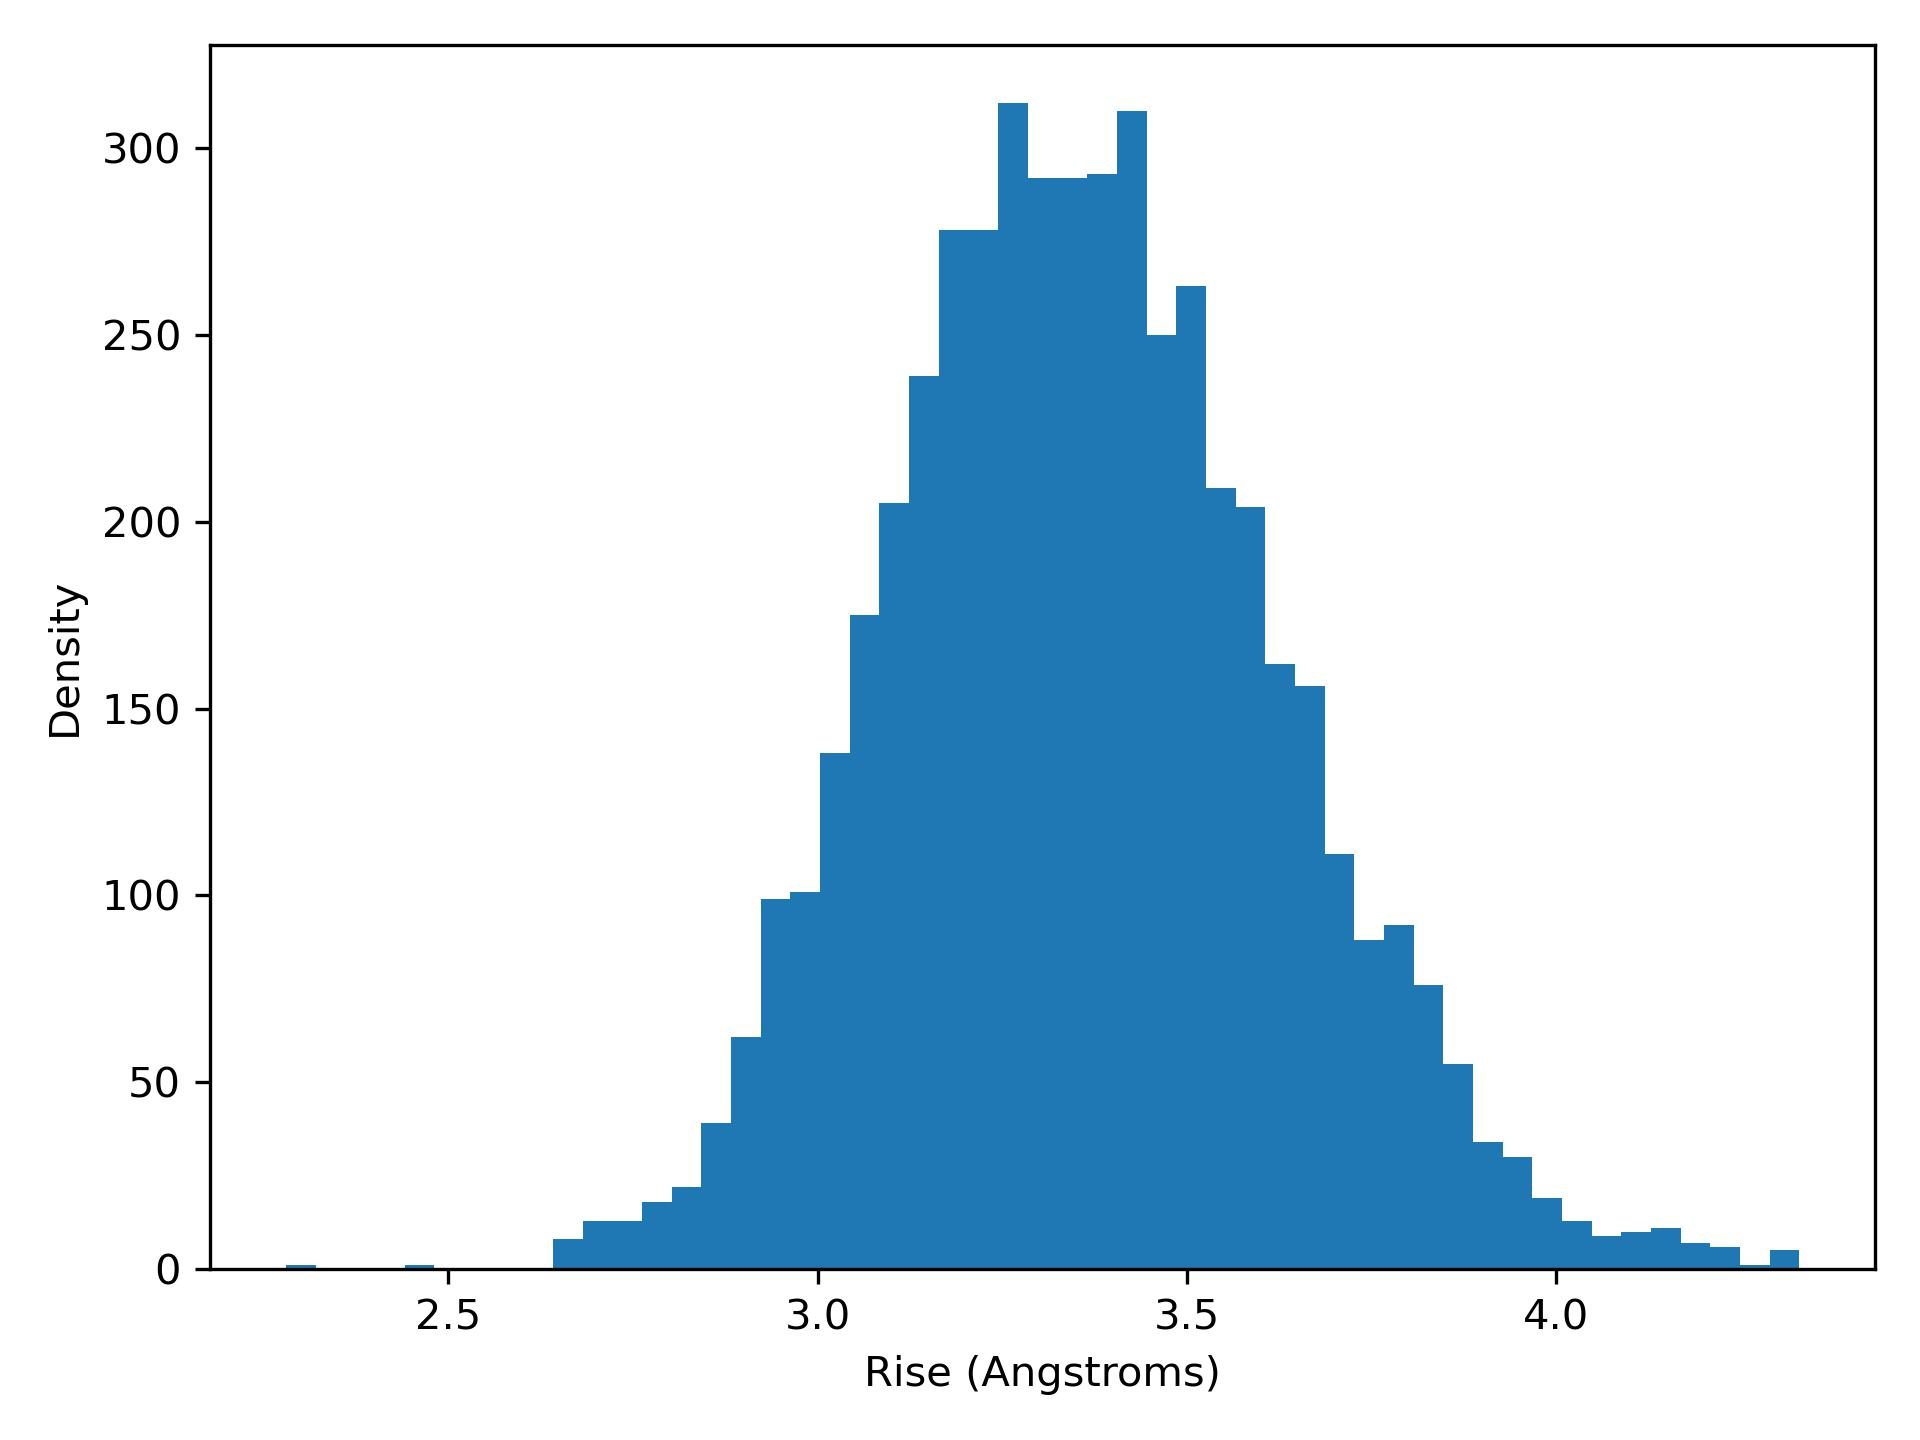

Source data for this figure (header and first rows):
rise, density
2.28, 1.0
2.32, 0.0
2.36, 0.0
2.401, 0.0
2.441, 1.0
2.481, 0.0
2.521, 0.0
2.561, 0.0
2.602, 0.0
2.642, 8.0
2.682, 13.0
2.722, 13.0
2.762, 18.0
2.803, 22.0
2.843, 39.0
2.883, 62.0
2.923, 99.0
2.963, 101.0
3.004, 138.0
3.044, 175.0
3.084, 205.0
3.124, 239.0
3.164, 278.0
3.205, 278.0
3.245, 312.0
3.285, 292.0
3.325, 292.0
3.365, 293.0
3.405, 310.0
3.446, 250.0
3.486, 263.0
3.526, 209.0
3.566, 204.0
3.606, 162.0
3.647, 156.0
3.687, 111.0
3.727, 88.0
3.767, 92.0
3.807, 76.0
3.848, 55.0
3.888, 34.0
3.928, 30.0
3.968, 19.0
4.008, 13.0
4.049, 9.0
4.089, 10.0
4.129, 11.0
4.169, 7.0
4.209, 6.0
4.25, 1.0
4.29, 5.0
